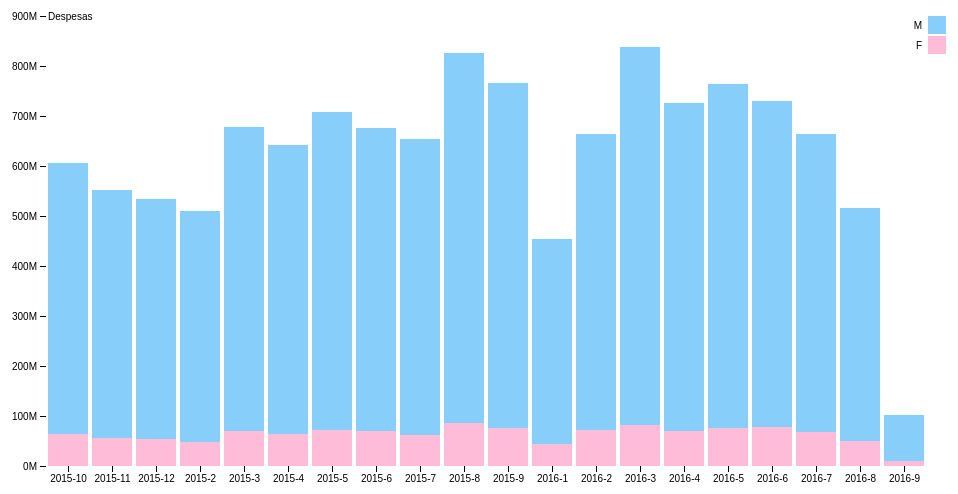
D3 v4 page, settled after 360 driven frames (6 s of simulated time); the page loaded 1 data file(s).



    var svg = d3.select("svg"),
        margin = {top: 20, right: 20, bottom: 30, left: 40},
        width = +svg.attr("width") - margin.left - margin.right,
        height = +svg.attr("height") - margin.top - margin.bottom,
        g = svg.append("g").attr("transform", "translate(" + margin.left + "," + margin.top + ")");

    var x = d3.scaleBand()
        .rangeRound([0, width])
        .padding(0.1)
        .align(0.1);

    var y = d3.scaleLinear()
        .rangeRound([height, 0]);

    var z = d3.scaleOrdinal()
        .range(["#FFBCD9", "#87CEFA"]);

    d3.json("gasto_mes_sexo_filtered.json", function(error, data) {
      if (error) throw error;

      var stack = d3.stack()
        .keys(["F", "M"])
        .order(d3.stackOrderNone)
        .offset(d3.stackOffsetNone);

      //data.sort(function(a, b) { return (b["F"] + b["M"]) - (a["F"] + a["M"]); });
      console.log(data);
      x.domain(data.map(function(d) { return d.mesAno; }));
      y.domain([0, d3.max(data, function(d) { return d["F"] + d["M"]; })]).nice();
      z.domain(["F", "M"]);

      //console.log(stack.keys(data.columns.slice(1))(data));
      //console.log(data.columns.slice(1));

      console.log("novo");
      console.log(stack(data));

      g.selectAll(".serie")
        .data(stack(data))
        .enter().append("g")
          .attr("class", "serie")
          .attr("fill", function(d) { return z(d.key); })
        .selectAll("rect")
        .data(function(d) { return d; })
        .enter().append("rect")
          .attr("x", function(d) { return x(d.data.mesAno); })
          .attr("y", function(d) { return y(d[1]); })
          .attr("height", function(d) { return y(d[0]) - y(d[1]); })
          .attr("width", x.bandwidth());

      g.append("g")
          .attr("class", "axis axis--x")
          .attr("transform", "translate(0," + height + ")")
          .call(d3.axisBottom(x));

      g.append("g")
          .attr("class", "axis axis--y")
          .call(d3.axisLeft(y).ticks(10, "s"))
        .append("text")
          .attr("x", 2)
          .attr("y", y(y.ticks(10).pop()))
          .attr("dy", "0.35em")
          .attr("text-anchor", "start")
          .attr("fill", "#000")
          .text("Despesas");

      var legend = g.selectAll(".legend")
        .data(["M", "F"])
        .enter().append("g")
          .attr("class", "legend")
          .attr("transform", function(d, i) { return "translate(0," + i * 20 + ")"; })
          .style("font", "10px sans-serif");

      legend.append("rect")
          .attr("x", width - 18)
          .attr("width", 18)
          .attr("height", 18)
          .attr("fill", z);

      legend.append("text")
          .attr("x", width - 24)
          .attr("y", 9)
          .attr("dy", ".35em")
          .attr("text-anchor", "end")
          .text(function(d) { return d; });
    });
    

### data: gasto_mes_sexo_filtered.json
[
 {
  "F": 63533322,
  "M": 541681609,
  "mesAno": "2015-10"
 },
 {
  "F": 55755559,
  "M": 496429541,
  "mesAno": "2015-11"
 },
 {
  "F": 53391945,
  "M": 480361806,
  "mesAno": "2015-12"
 },
 {
  "F": 47060419,
  "M": 462402978,
  "mesAno": "2015-2"
 },
 {
  "F": 70343057,
  "M": 607189155,
  "mesAno": "2015-3"
 },
 {
  "F": 63931832,
  "M": 578790931,
  "mesAno": "2015-4"
 },
 {
  "F": 72131102,
  "M": 635733948,
  "mesAno": "2015-5"
 },
 {
  "F": 70118754,
  "M": 605540046,
  "mesAno": "2015-6"
 },
 "... 12 more items"
]